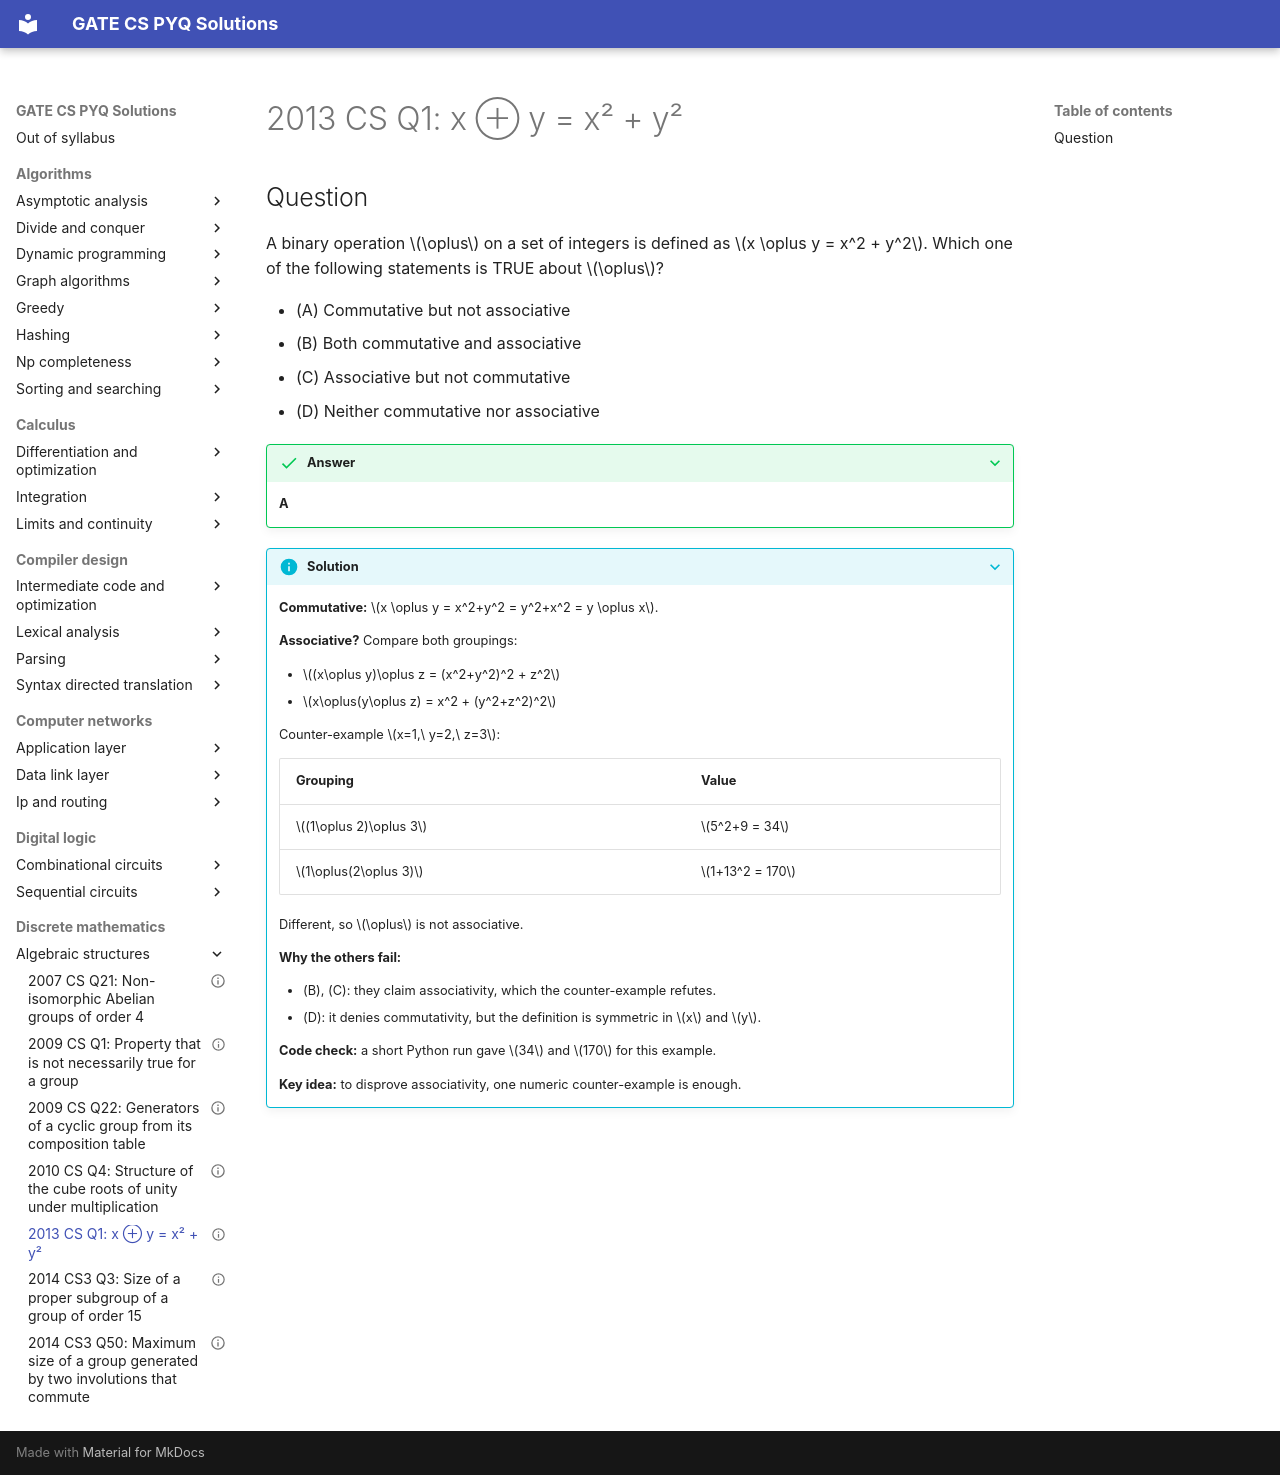

repository: saheenusman/GATE-PYQs · page: discrete-mathematics/algebraic-structures/2013-set1-q1/index.html · generator: mkdocs

---
title: "2013 CS Q1: x ⊕ y = x² + y²"
year: 2013
set: 1
paper: CS
q_no: 1
subject: discrete-mathematics
topic: algebraic-structures
also: []
marks: 1
type: MCQ
official_answer: "A"
status: verified
---

# 2013 CS Q1: x ⊕ y = x² + y²

## Question

A binary operation $\oplus$ on a set of integers is defined as $x \oplus y = x^2 + y^2$.
Which one of the following statements is TRUE about $\oplus$?

- (A) Commutative but not associative
- (B) Both commutative and associative
- (C) Associative but not commutative
- (D) Neither commutative nor associative

<details class="success" markdown="1">
<summary>Answer</summary>

**A**

</details>

<details class="info" markdown="1">
<summary>Solution</summary>

**Commutative:** $x \oplus y = x^2+y^2 = y^2+x^2 = y \oplus x$.

**Associative?** Compare both groupings:

- $(x\oplus y)\oplus z = (x^2+y^2)^2 + z^2$
- $x\oplus(y\oplus z) = x^2 + (y^2+z^2)^2$

Counter-example $x=1,\ y=2,\ z=3$:

| Grouping | Value |
|---|---|
| $(1\oplus 2)\oplus 3$ | $5^2+9 = 34$ |
| $1\oplus(2\oplus 3)$ | $1+13^2 = 170$ |

Different, so $\oplus$ is not associative.

**Why the others fail:**

- (B), (C): they claim associativity, which the counter-example refutes.
- (D): it denies commutativity, but the definition is symmetric in $x$ and $y$.

**Code check:** a short Python run gave $34$ and $170$ for this example.

**Key idea:** to disprove associativity, one numeric counter-example is enough.

</details>
